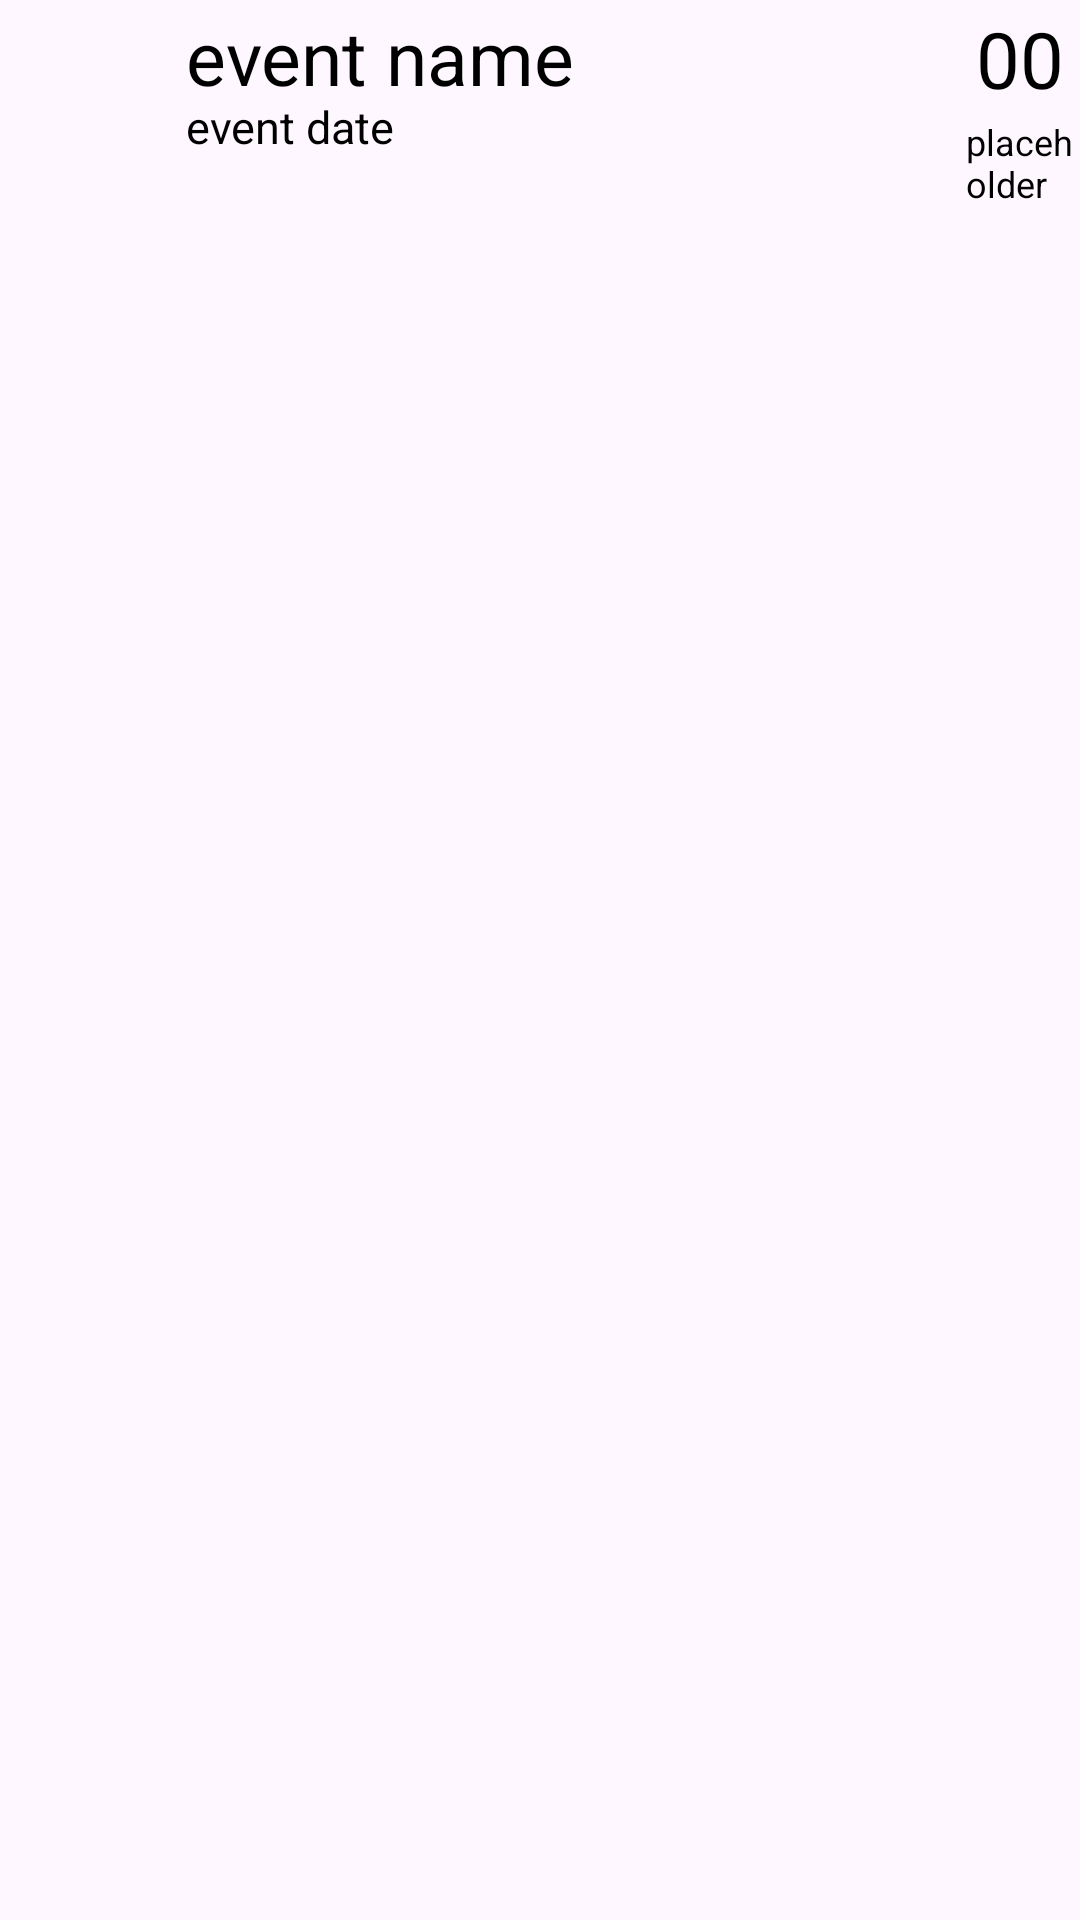

Layout XML and referenced resources for this Android screen:
<!-- AndroidManifest.xml: application theme Theme.WhatsNext -->
<!-- res/layout/countdown_card.xml -->
<?xml version="1.0" encoding="utf-8"?>
<LinearLayout xmlns:android="http://schemas.android.com/apk/res/android"
    android:orientation="vertical" android:layout_width="wrap_content"
    android:layout_height="wrap_content">

    <RelativeLayout
        android:id="@+id/background"
        android:layout_width="match_parent"
        android:layout_height="75dp"
        android:padding="2dp">

        <RelativeLayout
            android:layout_width="50dp"
            android:layout_height="55dp"
            android:background="@android:color/transparent">

        </RelativeLayout>

        <TextView
            android:id="@+id/eventName"
            android:layout_width="wrap_content"
            android:layout_height="wrap_content"
            android:layout_marginStart="60dp"
            android:text="event name"
            android:ellipsize="end"
            android:maxLines="1"
            android:paddingEnd="45dp"
            android:textColor="#000000"
            android:textSize="25dp" />

        <TextView
            android:id="@+id/date"
            android:layout_width="wrap_content"
            android:layout_height="wrap_content"
            android:layout_marginStart="60dp"
            android:layout_marginTop="30dp"
            android:text="event date"
            android:textColor="#000000"
            android:textSize="15dp" />

        <RelativeLayout
            android:layout_width="89dp"
            android:layout_height="wrap_content"
            android:layout_marginStart="320dp"
            android:layout_marginTop="0dp"
            android:background="@android:color/transparent">

            <TextView
                android:id="@+id/countdown"
                android:layout_width="40dp"
                android:layout_height="35dp"
                android:layout_centerHorizontal="true"
                android:textAlignment="center"
                android:maxLines="1"
                android:text="00"
                android:textColor="#000000"
                android:autoSizeTextType="uniform"
                android:autoSizeMinTextSize="10sp"
                android:autoSizeMaxTextSize="30sp"
                android:autoSizeStepGranularity="1sp"
                android:gravity="bottom|center_horizontal"/>

            <TextView
                android:id="@+id/countdownLabel"
                android:layout_width="wrap_content"
                android:layout_height="wrap_content"
                android:layout_below="@id/countdown"
                android:layout_centerHorizontal="true"
                android:layout_marginTop="2dp"
                android:text="placeholder"
                android:textColor="#000000"
                android:textSize="12dp" />

        </RelativeLayout>

    </RelativeLayout>

</LinearLayout>
<!-- resources referenced by this layout -->
<resources>
  <style name="Theme.WhatsNext" parent="Base.Theme.WhatsNext" />
  <style name="Base.Theme.WhatsNext" parent="Theme.Material3.DayNight.NoActionBar">
          
          
      </style>
</resources>
